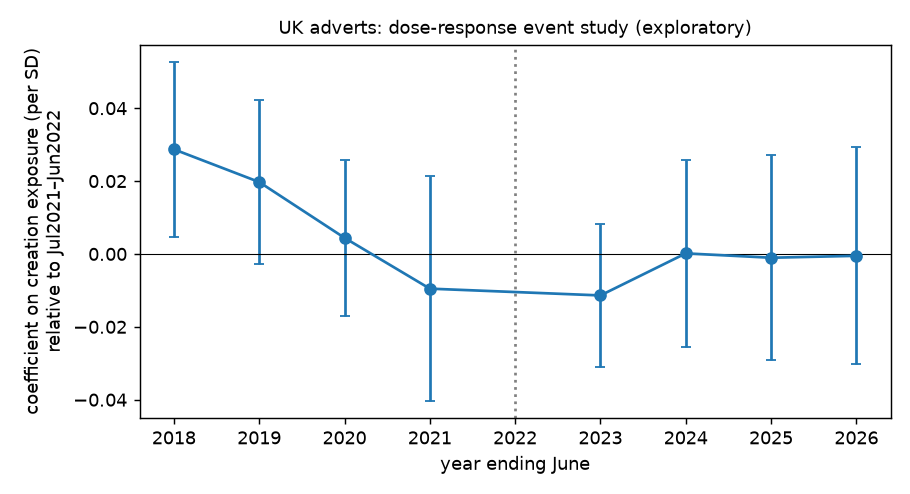

The file beside this chart, header and first rows:
spec, t, b_E, se, lo, hi
no FE, controls L, 2018, 0.03309, 0.01818, -0.002546, 0.06872
no FE, controls L, 2019, 0.02445, 0.01614, -0.007196, 0.05609
no FE, controls L, 2020, 0.007872, 0.01515, -0.02182, 0.03757
no FE, controls L, 2021, -0.004293, 0.01517, -0.03403, 0.02545
no FE, controls L, 2023, -0.02008, 0.009148, -0.03801, -0.002151
no FE, controls L, 2024, -0.01188, 0.01325, -0.03784, 0.01408
no FE, controls L, 2025, -0.01353, 0.01393, -0.04083, 0.01378
no FE, controls L, 2026, -0.006443, 0.01442, -0.0347, 0.02182
major-group FE, controls L, 2018, 0.02889, 0.01806, -0.006507, 0.06429
major-group FE, controls L, 2019, 0.02071, 0.01593, -0.0105, 0.05192
major-group FE, controls L, 2020, 0.003633, 0.01402, -0.02385, 0.03111
major-group FE, controls L, 2021, -0.009257, 0.01365, -0.036, 0.01749
major-group FE, controls L, 2023, -0.01966, 0.009066, -0.03743, -0.001889
major-group FE, controls L, 2024, -0.0104, 0.01279, -0.03547, 0.01467
major-group FE, controls L, 2025, -0.01149, 0.01358, -0.0381, 0.01512
major-group FE, controls L, 2026, -0.005383, 0.01411, -0.03304, 0.02227
sub-major FE, controls L, 2018, 0.02872, 0.01228, 0.004643, 0.05279
sub-major FE, controls L, 2019, 0.01973, 0.01153, -0.002871, 0.04234
sub-major FE, controls L, 2020, 0.00442, 0.01095, -0.01704, 0.02588
sub-major FE, controls L, 2021, -0.009523, 0.01573, -0.04035, 0.0213
sub-major FE, controls L, 2023, -0.01138, 0.009991, -0.03097, 0.008201
sub-major FE, controls L, 2024, 0.0001565, 0.01304, -0.0254, 0.02572
sub-major FE, controls L, 2025, -0.001037, 0.01434, -0.02914, 0.02707
sub-major FE, controls L, 2026, -0.0005127, 0.01517, -0.03024, 0.02922
sub-major FE, no L control, 2018, 0.03146, 0.01305, 0.00589, 0.05703
sub-major FE, no L control, 2019, 0.02198, 0.01219, -0.001916, 0.04587
sub-major FE, no L control, 2020, 0.006246, 0.01142, -0.01613, 0.02863
sub-major FE, no L control, 2021, -0.0101, 0.01565, -0.04076, 0.02057
sub-major FE, no L control, 2023, -0.01445, 0.01086, -0.03574, 0.006841
sub-major FE, no L control, 2024, -0.005672, 0.01397, -0.03305, 0.02171
sub-major FE, no L control, 2025, -0.009049, 0.01636, -0.04112, 0.02302
sub-major FE, no L control, 2026, -0.007812, 0.01739, -0.04189, 0.02626
